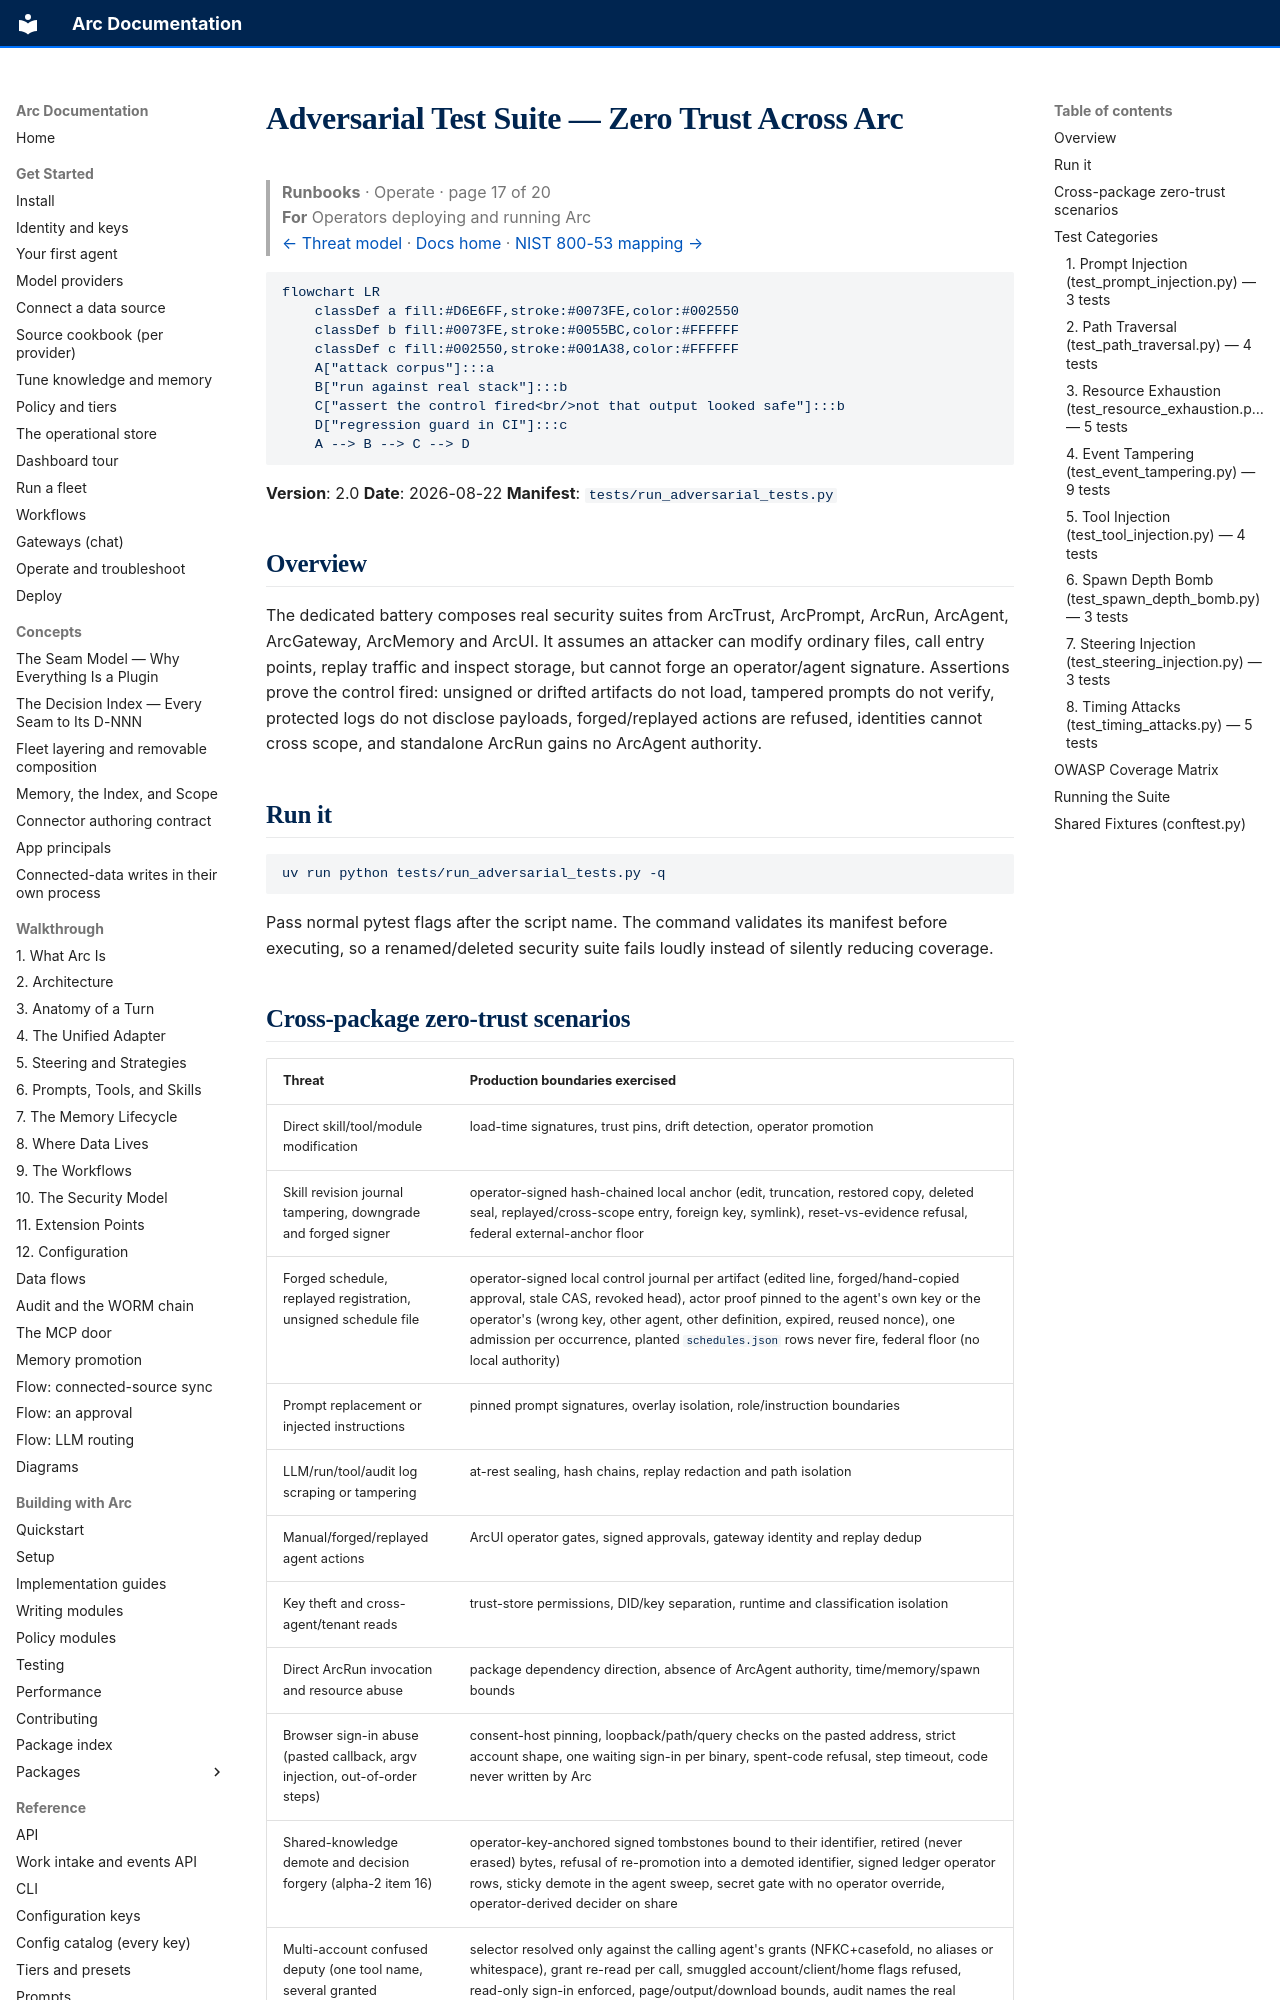

repository: joshuamschultz/Arc · page: runbooks/security/adversarial-tests/index.html · generator: mkdocs

# Adversarial Test Suite — Zero Trust Across Arc

> **Runbooks**  ·  Operate  ·  page 17 of 20  
> **For** Operators deploying and running Arc  
> [← Threat model](threat-model.md)  ·  [Docs home](../../README.md)  ·  [NIST 800-53 mapping →](compliance-nist-800-53.md)

```mermaid
flowchart LR
    classDef a fill:#D6E6FF,stroke:#0073FE,color:#002550
    classDef b fill:#0073FE,stroke:#0055BC,color:#FFFFFF
    classDef c fill:#002550,stroke:#001A38,color:#FFFFFF
    A["attack corpus"]:::a
    B["run against real stack"]:::b
    C["assert the control fired<br/>not that output looked safe"]:::b
    D["regression guard in CI"]:::c
    A --> B --> C --> D
```

**Version**: 2.0
**Date**: 2026-08-22
**Manifest**: `tests/run_adversarial_tests.py`

## Overview

The dedicated battery composes real security suites from ArcTrust, ArcPrompt,
ArcRun, ArcAgent, ArcGateway, ArcMemory and ArcUI. It assumes an attacker can
modify ordinary files, call entry points, replay traffic and inspect storage,
but cannot forge an operator/agent signature. Assertions prove the control
fired: unsigned or drifted artifacts do not load, tampered prompts do not
verify, protected logs do not disclose payloads, forged/replayed actions are
refused, identities cannot cross scope, and standalone ArcRun gains no ArcAgent
authority.

## Run it

```bash
uv run python tests/run_adversarial_tests.py -q
```

Pass normal pytest flags after the script name. The command validates its
manifest before executing, so a renamed/deleted security suite fails loudly
instead of silently reducing coverage.
